The GitHub repository leonprietobailo/msc-cv-thesis contains a labelled image folder "3. Cropped Dataset" with 2 categories: defective front, ok front. Examples follow, each with its label.

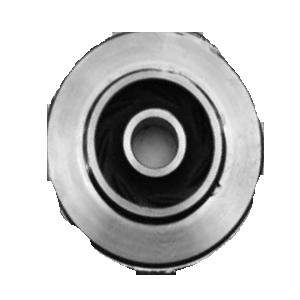
Label: defective front

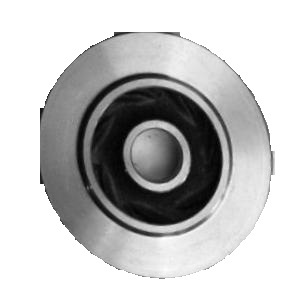
Label: ok front

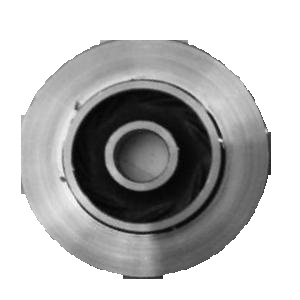
Label: defective front

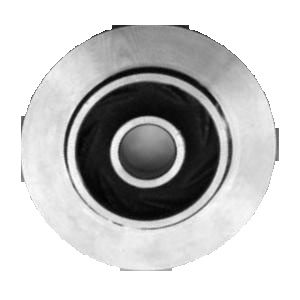
Label: ok front

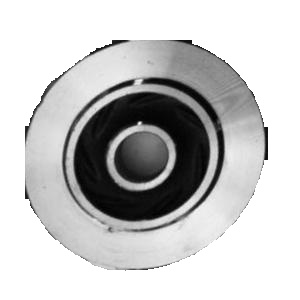
Label: defective front

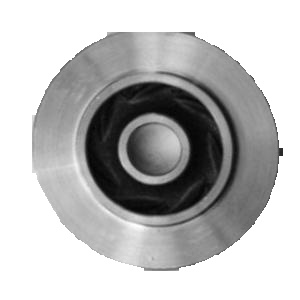
Label: ok front
